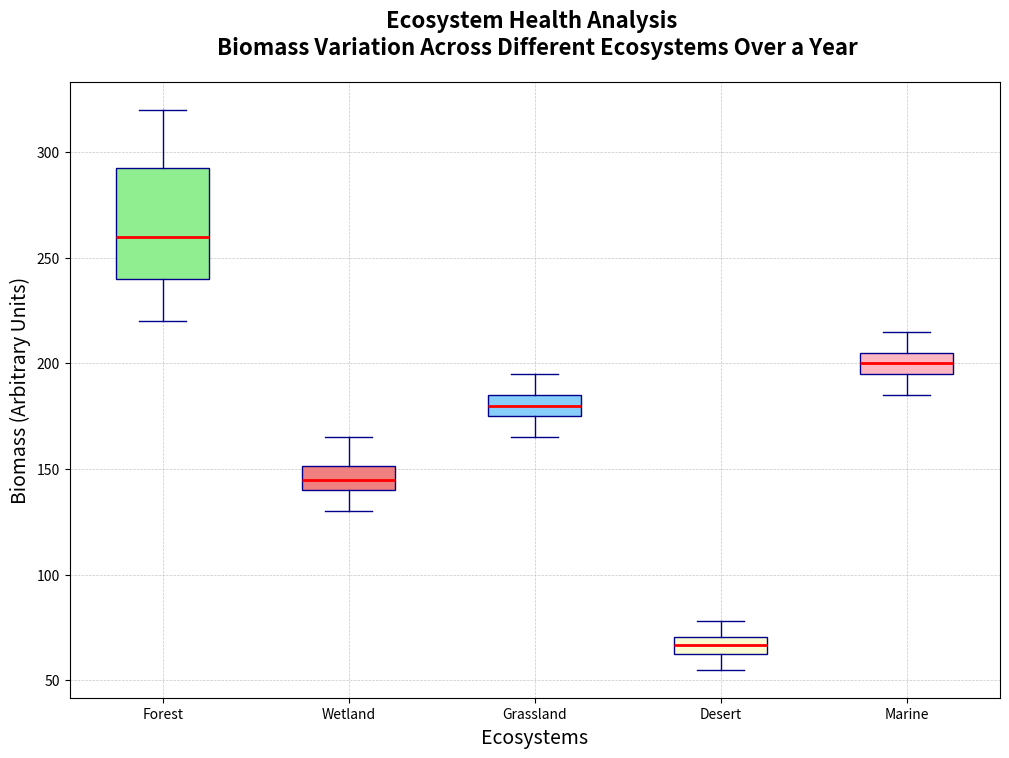

Reproduce this figure in Python. (Note: this script raises an exception after producing the figure.)
import matplotlib.pyplot as plt
import numpy as np

# Backstory: Analyzing Ecosystem Health Through Biomass Variation
# This study aims to understand the health of different ecosystems (Forest, Wetland, Grassland, Desert, Marine)
# by examining the variations in biomass distributions across these ecosystems over a year.

# Biomass data (in arbitrary units) for each ecosystem over four quarters
forest_biomass = [250, 270, 300, 320, 240, 260, 290, 310, 230, 250, 280, 300, 220, 230, 240, 260]
wetland_biomass = [150, 155, 160, 165, 140, 145, 150, 155, 135, 140, 145, 150, 130, 135, 140, 145]
grassland_biomass = [180, 185, 190, 195, 175, 180, 185, 190, 170, 175, 180, 185, 165, 170, 175, 180]
desert_biomass = [70, 72, 75, 78, 65, 68, 70, 73, 60, 63, 65, 68, 55, 58, 60, 63]
marine_biomass = [200, 205, 210, 215, 195, 200, 205, 210, 190, 195, 200, 205, 185, 190, 195, 200]

# Aggregating data for Box Plot
biomass_data = [
    forest_biomass,
    wetland_biomass,
    grassland_biomass,
    desert_biomass,
    marine_biomass
]

# Labels for each ecosystem
ecosystems = ["Forest", "Wetland", "Grassland", "Desert", "Marine"]

# Create subplots
fig, ax = plt.subplots(1, 1, figsize=(12, 8))

# Plotting the boxplots
boxplots = ax.boxplot(biomass_data, patch_artist=True,
                    boxprops=dict(facecolor='lightblue', color='darkblue'),
                    whiskerprops=dict(color='darkblue'),
                    capprops=dict(color='darkblue'),
                    medianprops=dict(color='red', linewidth=2),
                    flierprops=dict(marker='o', color='red', alpha=0.5))

# Customizing colors for each box
colors = ['lightgreen', 'lightcoral', 'lightskyblue', 'lightgoldenrodyellow', 'lightpink']
for patch, color in zip(boxplots['boxes'], colors):
    patch.set_facecolor(color)

# Adding ecosystem labels
ax.set_xticklabels(ecosystems)

# Titles and labels
ax.set_title('Ecosystem Health Analysis \n Biomass Variation Across Different Ecosystems Over a Year', fontsize=16, fontweight='bold', pad=20)
ax.set_xlabel('Ecosystems', fontsize=14)
ax.set_ylabel('Biomass (Arbitrary Units)', fontsize=14)

# Customizing grid
ax.grid(True, linestyle='--', linewidth=0.5, alpha=0.7)

# Add legend manually
legend_elements = [Patch(facecolor=color, label=ecosystem) for color, ecosystem in zip(colors, ecosystems)]
ax.legend(handles=legend_elements, title='Ecosystems', loc='upper right', fontsize=10)

# Adding annotations for each ecosystem with the maximum variation's quarter
annotations = [
    ('Highest in Q4', forest_biomass.index(320), 320, 'forest'),
    ('Highest in Q4', wetland_biomass.index(165), 165, 'wetland'),
    ('Highest in Q4', grassland_biomass.index(195), 195, 'grassland'),
    ('Highest in Q4', desert_biomass.index(78), 78, 'desert'),
    ('Highest in Q4', marine_biomass.index(215), 215, 'marine'),
]

# Applying the annotations
for text, x, y, ecosystem in annotations:
    ecosystem_idx = ecosystems.index(ecosystem.capitalize())
    ax.annotate(text, xy=(ecosystem_idx + 1, y), xytext=(ecosystem_idx + 1.5, y + 20),
                arrowprops=dict(arrowstyle='->', connectionstyle='arc3', color='black'),
                fontsize=10, color='black')

# Automatically adjust for better appearance
plt.tight_layout()

# Display the plot
plt.show()
